Image classification data set "images" (jainm1234/ping-pong-detect on GitHub). Class labels (7): blur ball, close-up, orange, player, pov, table, white.

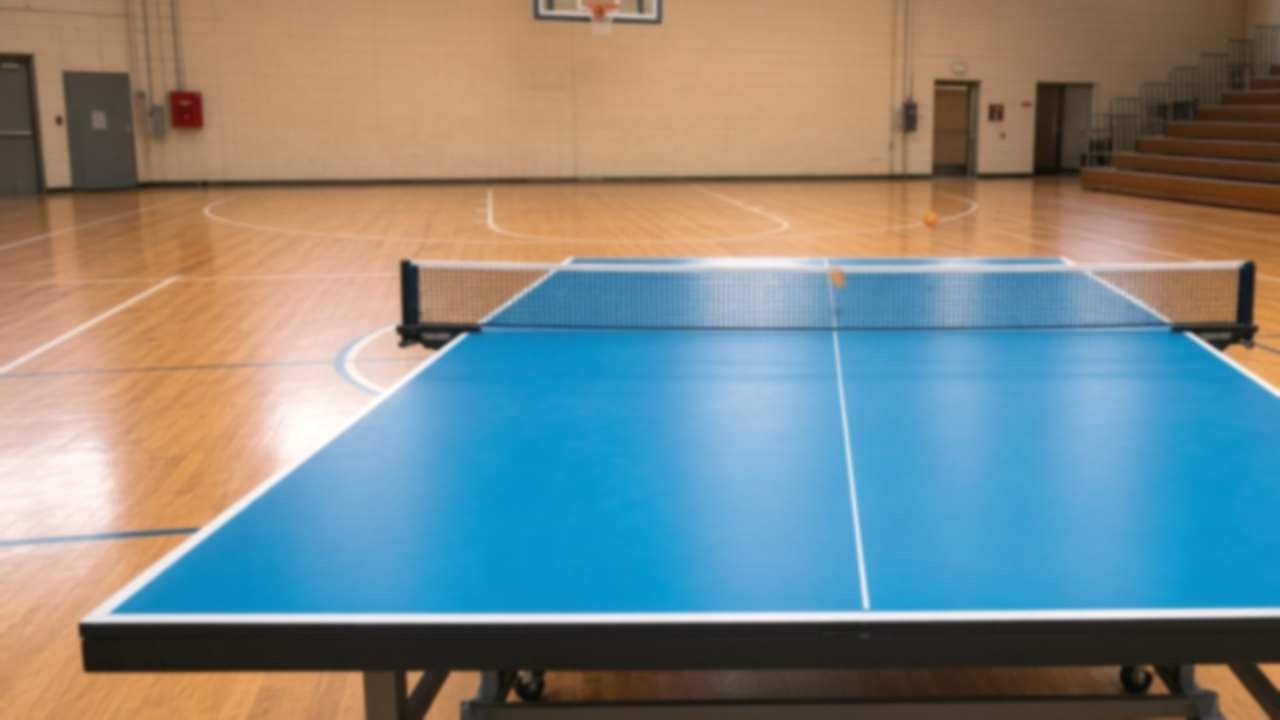
Label: pov

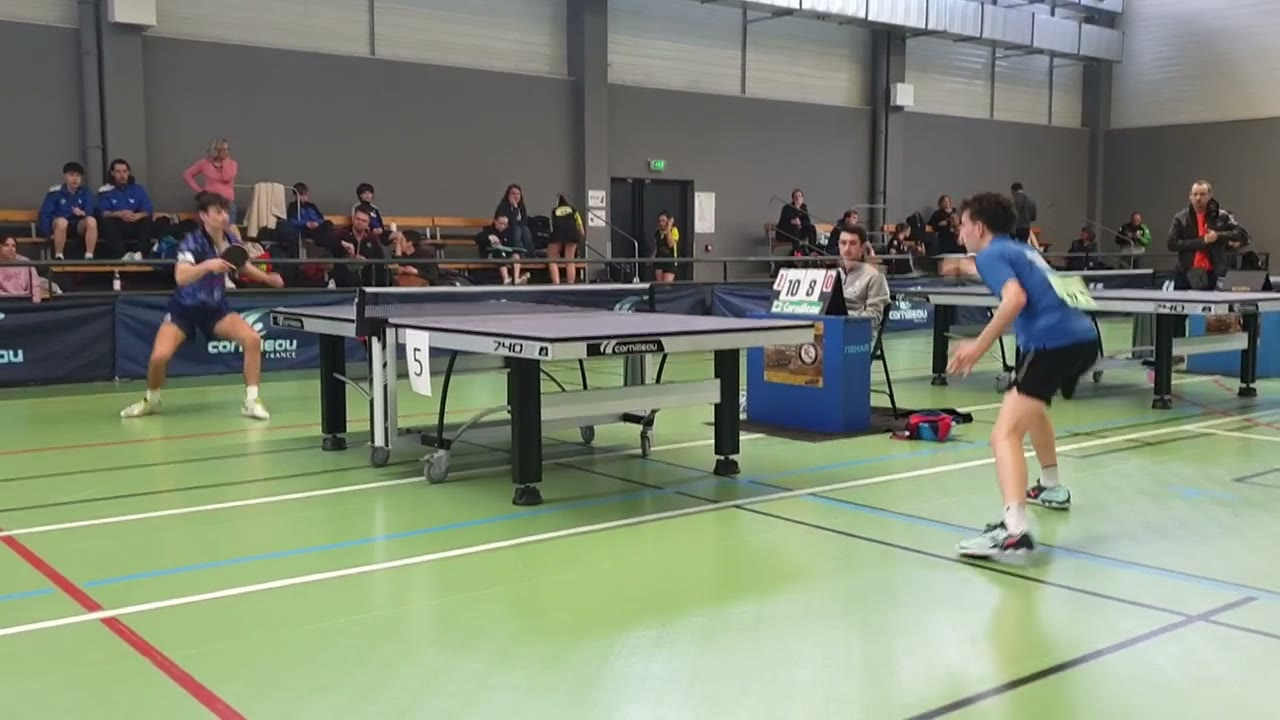
Label: blur ball

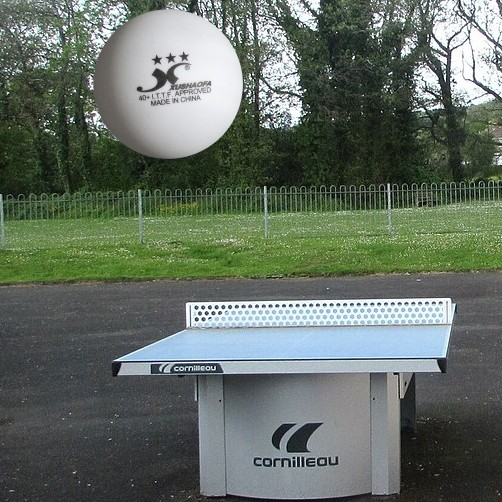
Label: white

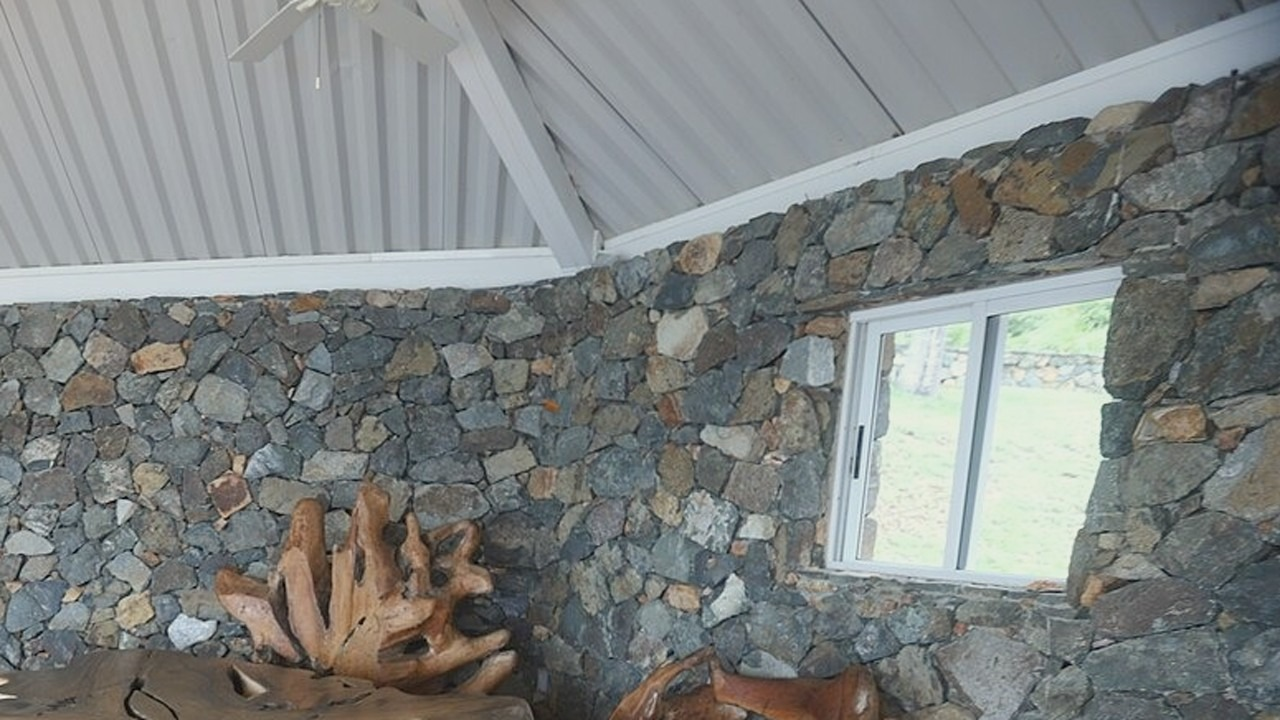
Label: orange

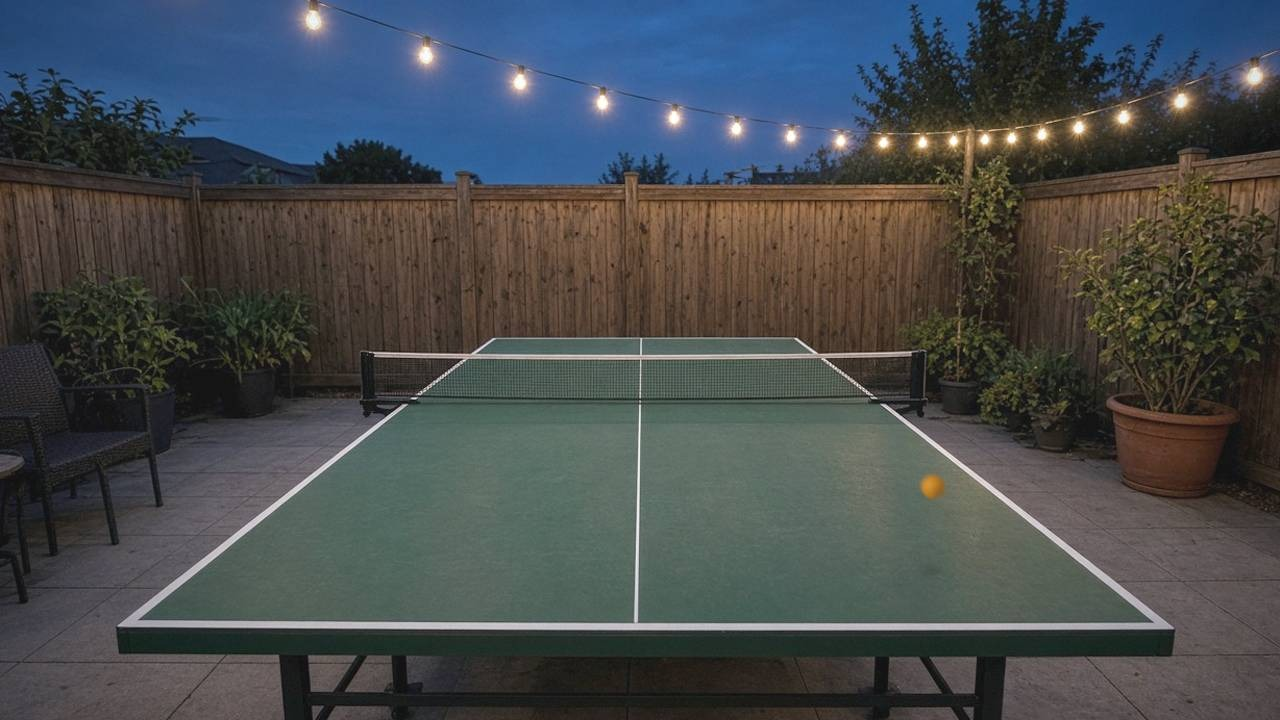
Label: pov

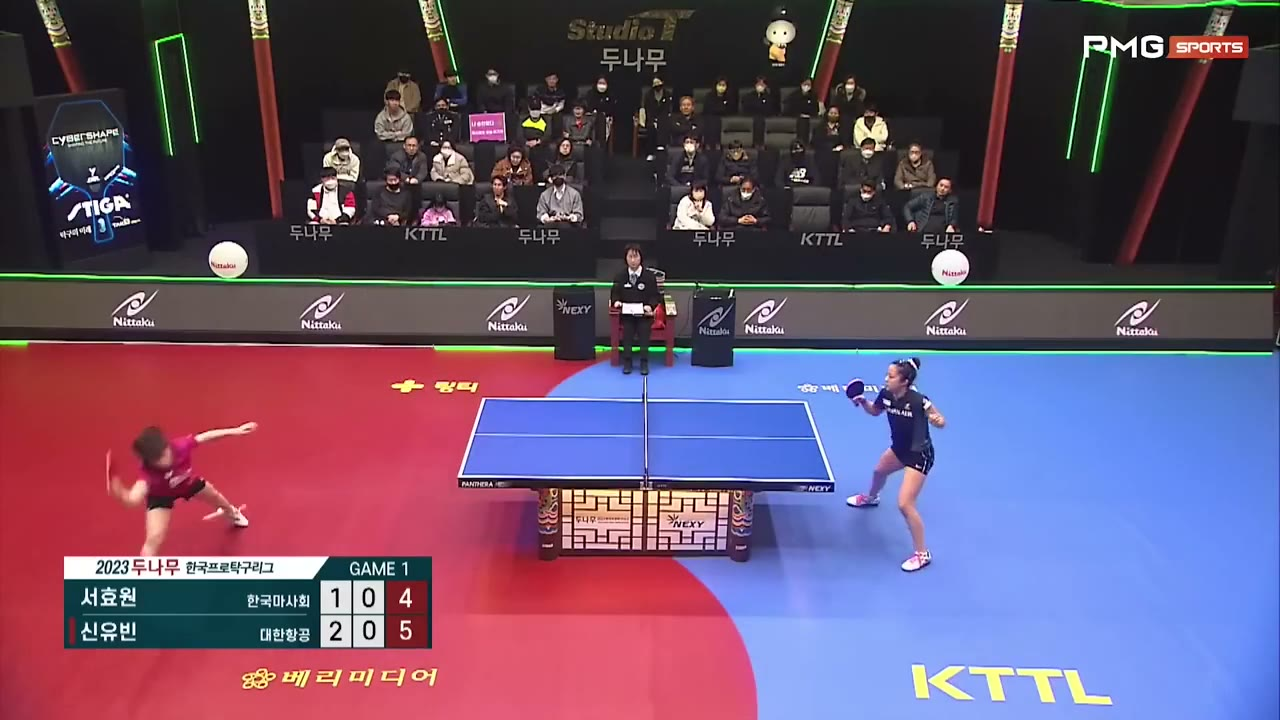
Label: blur ball
